The GitHub repository jsirott/fowler_lab contains a labelled image folder "classify" with 4 categories: dead, edge, intermediate, puncta. Examples follow, each with its label.

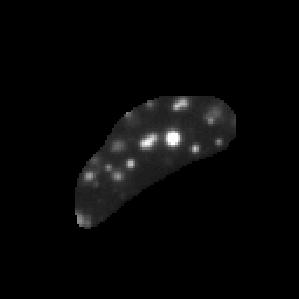
Label: puncta

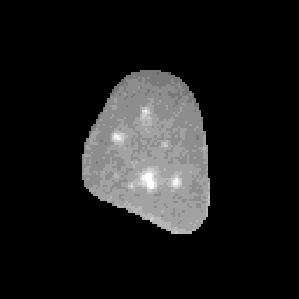
Label: intermediate

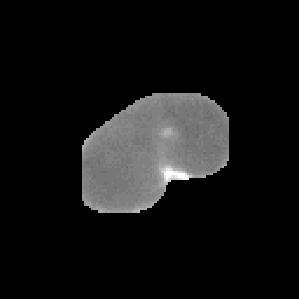
Label: edge

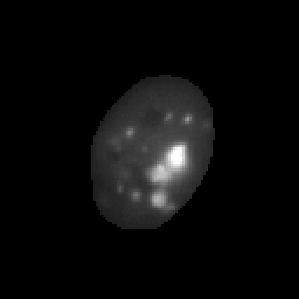
Label: puncta

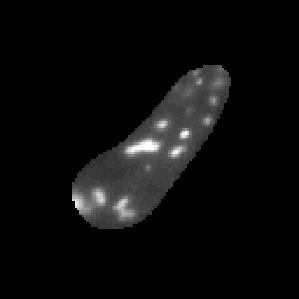
Label: puncta

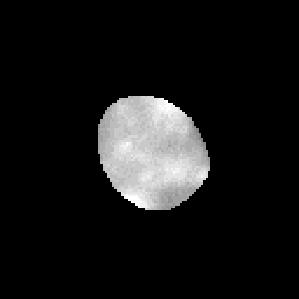
Label: dead
